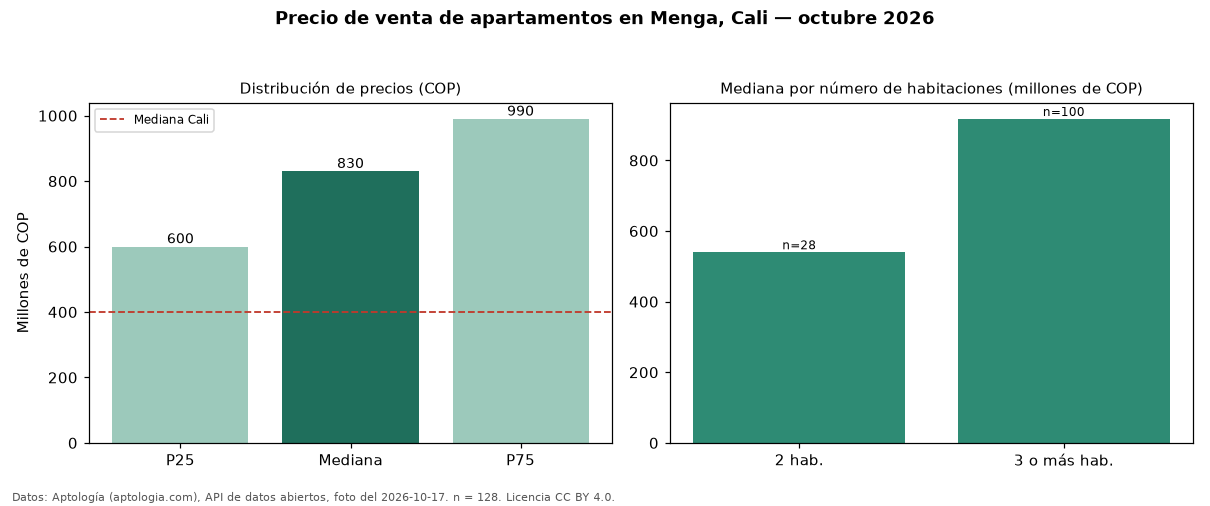

The data file committed next to this chart (first rows):
seccion, metrica, valor_cop, n
precio, p25, 600120000, 128
precio, mediana, 830080000, 128
precio, p75, 990000000, 128
precio, minimo, 220000000, 128
precio, maximo, 3900000000, 128
parqueadero, avisos_con_parqueadero, 120, 128
parqueadero, mediana_con_parqueadero, 885000000, 120
habitaciones, 2, 540000000, 28
habitaciones, 3+, 917500000, 100
ciudad, mediana_ciudad, 400000000, 
fuente, fecha_foto, 2026-10-17, 
fuente, atribucion, https://www.aptologia.com/venta/cali/men…, 
